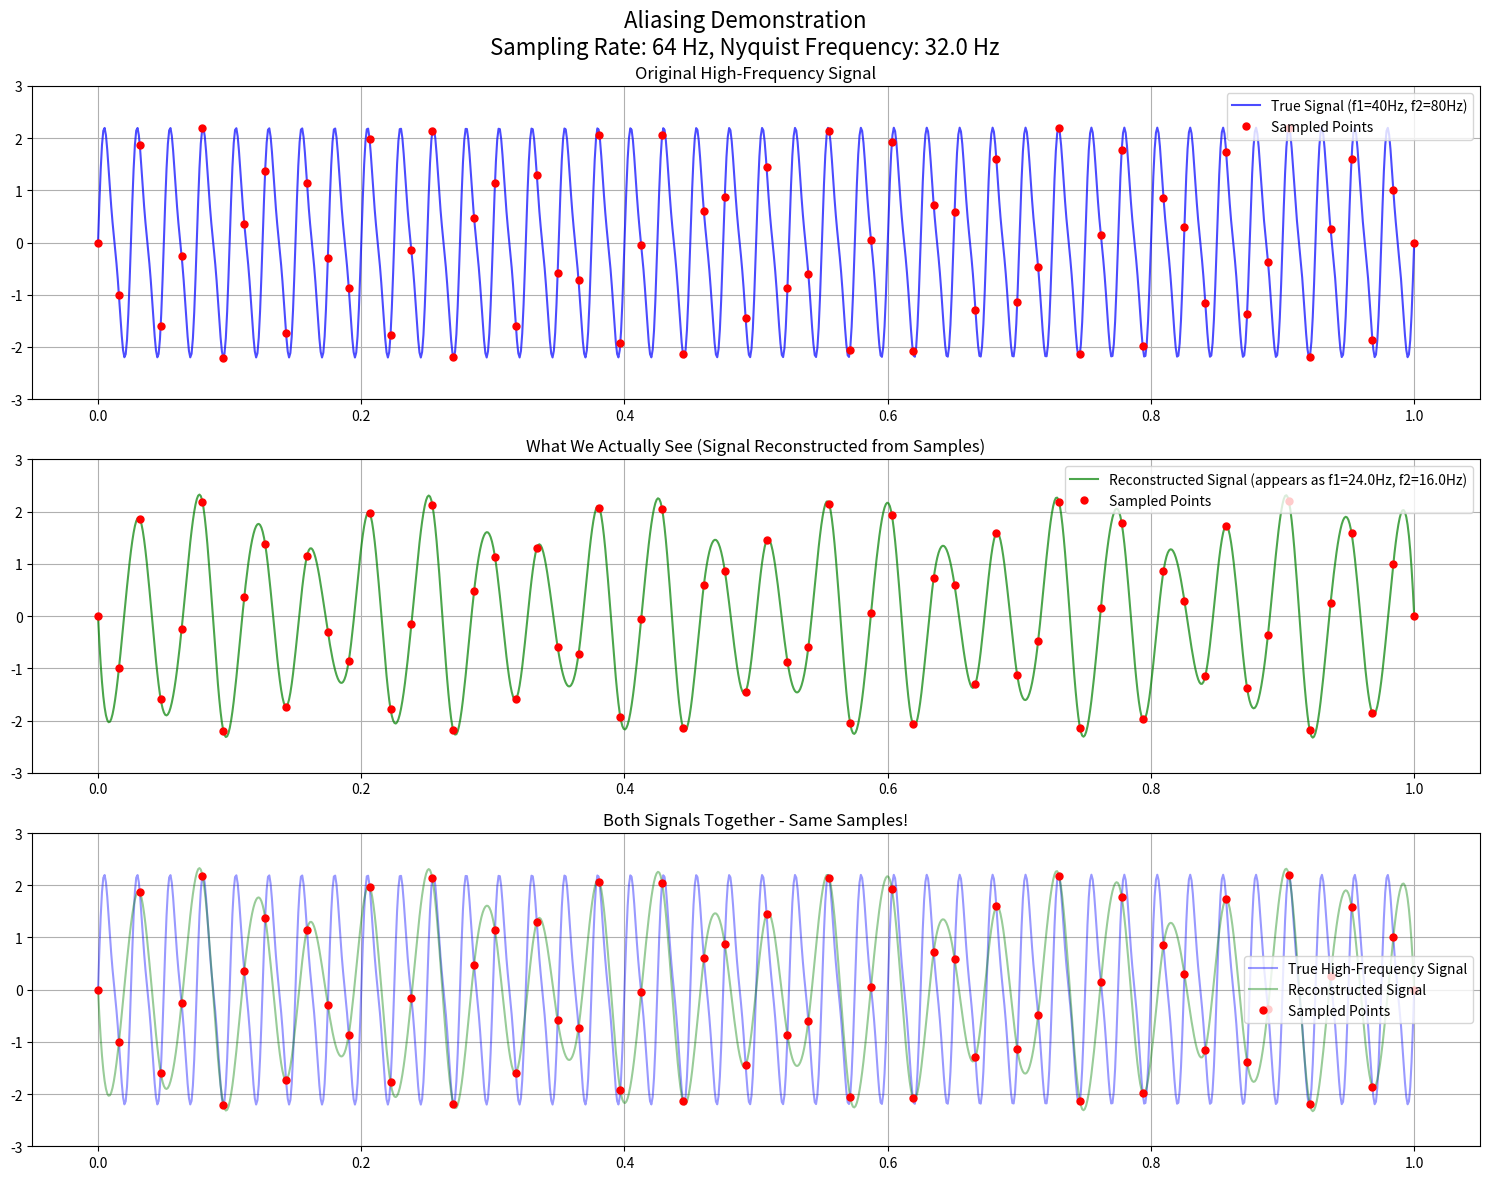

The script that saved this image:
import numpy as np
import matplotlib.pyplot as plt

# Setup parameters
N = 64  # samples
sampling_rate = N  # Hz
nyquist_freq = sampling_rate / 2  # Hz

# Create time vectors
t_sparse = np.linspace(0, 1, N)  # Sampling points
t_dense = np.linspace(0, 1, 1000)  # Dense points for "true" signal

# Original high frequencies
f1_high, f2_high = 40, 80  # Hz

# Calculate aliased frequencies
def get_aliased_freq(f, fs):
    """Calculate the aliased frequency"""
    return abs(fs * round(f/fs) - f)

f1_alias = get_aliased_freq(f1_high, sampling_rate)
f2_alias = get_aliased_freq(f2_high, sampling_rate)

# Create true high-frequency signal and get its samples
true_signal = 2*np.sin(2*np.pi*f1_high*t_dense) + 0.5*np.sin(2*np.pi*f2_high*t_dense)
sampled_points = 2*np.sin(2*np.pi*f1_high*t_sparse) + 0.5*np.sin(2*np.pi*f2_high*t_sparse)

# Create the aliased signal using the same samples
aliased_signal = 2*np.sin(2*np.pi*f1_alias*t_dense) + 0.5*np.sin(2*np.pi*f2_alias*t_dense)

# Verify alignment by interpolating through samples
from scipy.interpolate import interp1d
interpolator = interp1d(t_sparse, sampled_points, kind='cubic')
reconstructed_signal = interpolator(t_dense)

# Plotting
fig, (ax1, ax2, ax3) = plt.subplots(3, 1, figsize=(15, 12))
plt.suptitle(f'Aliasing Demonstration\nSampling Rate: {sampling_rate} Hz, Nyquist Frequency: {nyquist_freq} Hz', 
             fontsize=16)

# Plot original high-frequency signal
ax1.plot(t_dense, true_signal, 'b-', label=f'True Signal (f1={f1_high}Hz, f2={f2_high}Hz)', alpha=0.7)
ax1.plot(t_sparse, sampled_points, 'r.', label='Sampled Points', markersize=10)
ax1.set_title('Original High-Frequency Signal')
ax1.grid(True)
ax1.legend()
ax1.set_ylim(-3, 3)

# Plot reconstructed signal from samples
ax2.plot(t_dense, reconstructed_signal, 'g-', 
         label=f'Reconstructed Signal (appears as f1={f1_alias:.1f}Hz, f2={f2_alias:.1f}Hz)', alpha=0.7)
ax2.plot(t_sparse, sampled_points, 'r.', label='Sampled Points', markersize=10)
ax2.set_title('What We Actually See (Signal Reconstructed from Samples)')
ax2.grid(True)
ax2.legend()
ax2.set_ylim(-3, 3)

# Plot both together
ax3.plot(t_dense, true_signal, 'b-', label='True High-Frequency Signal', alpha=0.4)
ax3.plot(t_dense, reconstructed_signal, 'g-', label='Reconstructed Signal', alpha=0.4)
ax3.plot(t_sparse, sampled_points, 'r.', label='Sampled Points', markersize=10)
ax3.set_title('Both Signals Together - Same Samples!')
ax3.grid(True)
ax3.legend()
ax3.set_ylim(-3, 3)

plt.tight_layout()
plt.show()

# Print analysis
print("\nAliasing Analysis:")
print(f"Sampling rate: {sampling_rate} Hz")
print(f"Nyquist frequency: {nyquist_freq} Hz")
print("\nOriginal frequencies:")
print(f"f1 = {f1_high} Hz")
print(f"f2 = {f2_high} Hz")
print("\nThese appear as:")
print(f"f1 appears as {f1_alias:.1f} Hz")
print(f"f2 appears as {f2_alias:.1f} Hz")